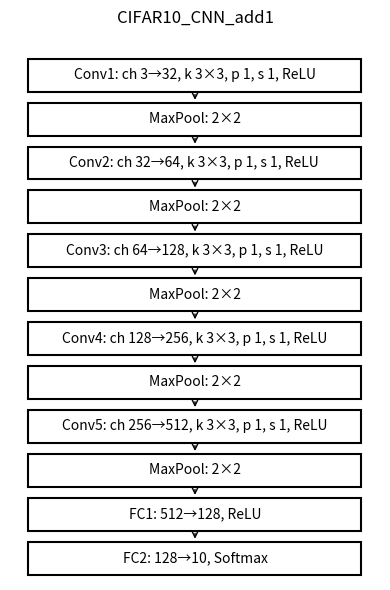
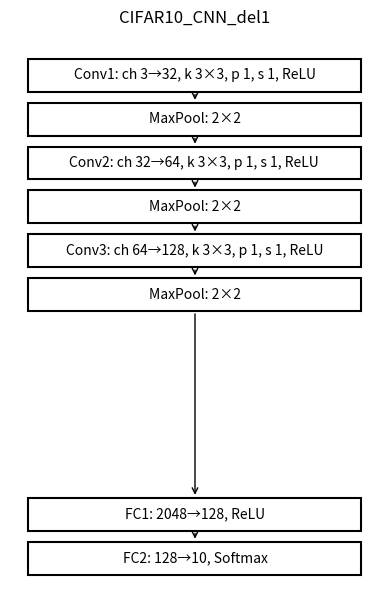
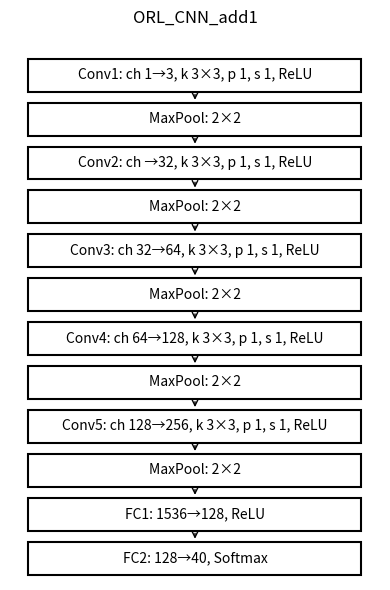
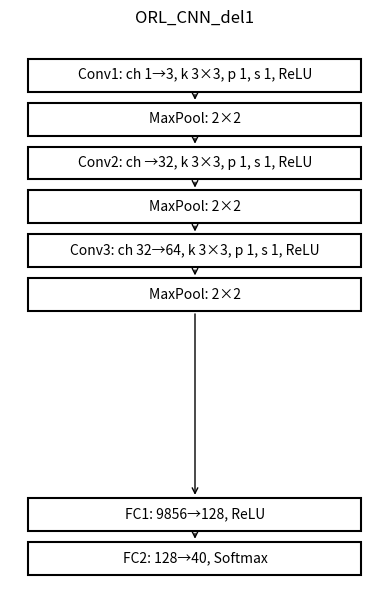

Generate these figures, in order, with matplotlib:
import matplotlib.pyplot as plt
import matplotlib.patches as patches

def draw_arch(layers, title):
    fig, ax = plt.subplots(figsize=(4, 6))
    ax.axis('off')

    # Rectangle width (percentage of plot width)
    rect_width = 0.9
    x_start = (1 - rect_width) / 2

    # Draw each layer as a rectangle with text
    for text, y in layers:
        rect = patches.Rectangle(
            (x_start, y - 0.03), rect_width, 0.06,
            fill=False, linewidth=1.5
        )
        ax.add_patch(rect)
        ax.text(0.5, y, text, ha='center', va='center', fontsize=10)

    # Draw arrows between layers
    for i in range(len(layers) - 1):
        y1 = layers[i][1] - 0.03
        y2 = layers[i + 1][1] + 0.03
        ax.annotate(
            "",
            xy=(0.5, y2),
            xytext=(0.5, y1),
            arrowprops=dict(arrowstyle='->')
        )

    ax.set_title(title, fontsize=12)
    plt.tight_layout()
    plt.show()

# # MNIST_CNN
# mnist_layers = [
#     ("Conv1: ch 1→6, k 3×3, p 1, s 1, ReLU", 0.9),
#     ("MaxPool1: 2×2", 0.8),
#     ("Conv2: ch 6→10, k 3×3, p 0, s 1, ReLU", 0.7),
#     ("MaxPool2: 2×2", 0.6),
#     ("Conv3: ch 10→24, k 3×3, p 0, s 1, ReLU", 0.5),
#     ("MaxPool3: 2×2", 0.4),
#     ("FC1: 96→64, ReLU", 0.3),
#     ("FC2: 64→10, Softmax", 0.2)
# ]
# draw_arch(mnist_layers, "MNIST_CNN")

# # MNIST_CNN_add1
# mnist_layers = [
#     ("Conv1: ch 1→6, k 3×3, p 1, s 1, ReLU", 0.9),
#     ("MaxPool1: 2×2", 0.8),
#     ("Conv2: ch 6→10, k 3×3, p 0, s 1, ReLU", 0.7),
#     ("MaxPool2: 2×2", 0.6),
#     ("Conv3: ch 10→24, k 3×3, p 0, s 1, ReLU", 0.5),
#     ("MaxPool3: 2×2", 0.4),
#     ("Conv4: ch 24→64, k 3×3, p 1, s 1, ReLU", 0.34),
#     ("MaxPool4: 2×2", 0.26),
#     ("FC1: 64→64, ReLU", 0.18),
#     ("FC2: 64→10, Softmax", 0.1)
# ]
# draw_arch(mnist_layers, "MNIST_CNN_add1")

# # MNIST_CNN_del1
# mnist_layers = [
#     ("Conv1: ch 1→6, k 3×3, p 1, s 1, ReLU", 0.9),
#     ("MaxPool1: 2×2", 0.75),
#     ("Conv2: ch 6→10, k 3×3, p 0, s 1, ReLU", 0.6),
#     ("MaxPool2: 2×2", 0.45),
#     # ("Conv3: ch 10→24, k 3×3, p 0, s 1, ReLU", 0.5),
#     # ("MaxPool3: 2×2", 0.4),
#     # ("Conv4: ch 24→64, k 3×3, p 1, s 1, ReLU", 0.34),
#     # ("MaxPool4: 2×2", 0.26),
#     ("FC1: 360→64, ReLU", 0.3),
#     ("FC2: 64→10, Softmax", 0.15)
# ]
# draw_arch(mnist_layers, "MNIST_CNN_del1")

# # CIFAR10_CNN
# cifar_layers = [
#     ("Conv1: ch 3→32, k 3×3, p 1, s 1, ReLU", 0.95),
#     ("MaxPool: 2×2", 0.88),
#     ("Conv2: ch 32→64, k 3×3, p 1, s 1, ReLU ", 0.81),
#     ("MaxPool: 2×2", 0.74),
#     ("Conv3: ch 64→128, k 3×3, p 1, s 1, ReLU", 0.67),
#     ("MaxPool: 2×2", 0.60),
#     ("Conv4: ch 128→256, k 3×3, p 1, s 1, ReLU", 0.53),
#     ("MaxPool: 2×2", 0.46),
#     ("FC1: 1024→128, ReLU", 0.32),
#     ("FC2: 128→10, Softmax", 0.20)
# ]
# draw_arch(cifar_layers, "CIFAR10_CNN")

# CIFAR10_CNN_add1
cifar_layers = [
    ("Conv1: ch 3→32, k 3×3, p 1, s 1, ReLU", 0.92),
    ("MaxPool: 2×2", 0.84),
    ("Conv2: ch 32→64, k 3×3, p 1, s 1, ReLU ", 0.76),
    ("MaxPool: 2×2", 0.68),
    ("Conv3: ch 64→128, k 3×3, p 1, s 1, ReLU", 0.6),
    ("MaxPool: 2×2", 0.52),
    ("Conv4: ch 128→256, k 3×3, p 1, s 1, ReLU", 0.44),
    ("MaxPool: 2×2", 0.36),
    ("Conv5: ch 256→512, k 3×3, p 1, s 1, ReLU", 0.28),
    ("MaxPool: 2×2", 0.2),
    ("FC1: 512→128, ReLU", 0.12),
    ("FC2: 128→10, Softmax", 0.04)
]
draw_arch(cifar_layers, "CIFAR10_CNN_add1")

# CIFAR10_CNN_del1
cifar_layers = [
    ("Conv1: ch 3→32, k 3×3, p 1, s 1, ReLU", 0.92),
    ("MaxPool: 2×2", 0.84),
    ("Conv2: ch 32→64, k 3×3, p 1, s 1, ReLU ", 0.76),
    ("MaxPool: 2×2", 0.68),
    ("Conv3: ch 64→128, k 3×3, p 1, s 1, ReLU", 0.6),
    ("MaxPool: 2×2", 0.52),
    # ("Conv4: ch 128→256, k 3×3, p 1, s 1, ReLU", 0.44),
    # ("MaxPool: 2×2", 0.36),
    # ("Conv5: ch 256→512, k 3×3, p 1, s 1, ReLU", 0.28),
    # ("MaxPool: 2×2", 0.2),
    ("FC1: 2048→128, ReLU", 0.12),
    ("FC2: 128→10, Softmax", 0.04)
]
draw_arch(cifar_layers, "CIFAR10_CNN_del1")

# # ORL_CNN
# orl_layers = [
#     ("Conv1: ch 1→3, k 3×3, p 1, s 1, ReLU", 0.95),
#     ("MaxPool: 2×2", 0.88),
#     ("Conv2: ch →32, k 3×3, p 1, s 1, ReLU", 0.81),
#     ("MaxPool: 2×2", 0.74),
#     ("Conv3: ch 32→64, k 3×3, p 1, s 1, ReLU", 0.67),
#     ("MaxPool: 2×2", 0.60),
#     ("Conv4: ch 64→128, k 3×3, p 1, s 1, ReLU", 0.53),
#     ("MaxPool: 2×2", 0.46),
#     ("FC1: 4480→128, ReLU", 0.32),
#     ("FC2: 128→40, Softmax", 0.20)
# ]

# ORL_CNN_add1
orl_layers = [
    ("Conv1: ch 1→3, k 3×3, p 1, s 1, ReLU", 0.92),
    ("MaxPool: 2×2", 0.84),
    ("Conv2: ch →32, k 3×3, p 1, s 1, ReLU", 0.76),
    ("MaxPool: 2×2", 0.68),
    ("Conv3: ch 32→64, k 3×3, p 1, s 1, ReLU", 0.6),
    ("MaxPool: 2×2", 0.52),
    ("Conv4: ch 64→128, k 3×3, p 1, s 1, ReLU", 0.44),
    ("MaxPool: 2×2", 0.36),
    ("Conv5: ch 128→256, k 3×3, p 1, s 1, ReLU", 0.28),
    ("MaxPool: 2×2", 0.2),
    ("FC1: 1536→128, ReLU", 0.12),
    ("FC2: 128→40, Softmax", 0.04)
]
draw_arch(orl_layers, "ORL_CNN_add1")

# ORL_CNN_del1
orl_layers = [
    ("Conv1: ch 1→3, k 3×3, p 1, s 1, ReLU", 0.92),
    ("MaxPool: 2×2", 0.84),
    ("Conv2: ch →32, k 3×3, p 1, s 1, ReLU", 0.76),
    ("MaxPool: 2×2", 0.68),
    ("Conv3: ch 32→64, k 3×3, p 1, s 1, ReLU", 0.6),
    ("MaxPool: 2×2", 0.52),
    # ("Conv4: ch 64→128, k 3×3, p 1, s 1, ReLU", 0.44),
    # ("MaxPool: 2×2", 0.36),
    # ("Conv5: ch 128→256, k 3×3, p 1, s 1, ReLU", 0.28),
    # ("MaxPool: 2×2", 0.2),
    ("FC1: 9856→128, ReLU", 0.12),
    ("FC2: 128→40, Softmax", 0.04)
]
draw_arch(orl_layers, "ORL_CNN_del1")
